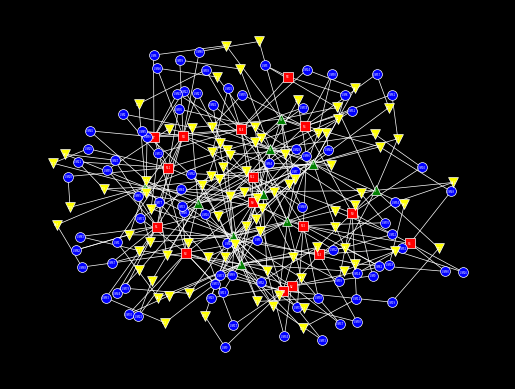

Reproduce this figure in Python.
from scipy.stats import binom
import random
import networkx as nx
import matplotlib.pyplot as plt
import sys


class Asset:
    def __init__(self, name: str, asset_type_name: str):
        self.name = name
        self.asset_type_name = asset_type_name
        self.n_associated_assets = dict()
        self.associated_assets = dict()

    def accepts(self, asset_type: str):
        return len(self.associated_assets[asset_type]) < self.n_associated_assets[asset_type]

    def print(self):
        print(
            f"{self.asset_type_name}: {self.name}. Associated assets: {[(n, [a.name for a in list(self.associated_assets[n])]) for n in self.associated_assets]}")


class Model:
    def __init__(self, metamodel: dict):
        self.n_assets = dict()
        self.assets = dict()
        self.n_assets['network'] = 1 + binom(n=30, p=0.5).rvs()
        self.n_assets['principal'] = 1 + \
            binom(n=10*self.n_assets['network'], p=0.05).rvs()
        self.n_assets['vm_instance'] = 100
        self.n_assets['admin'] = sys.maxsize
        self.n_assets['login'] = sys.maxsize
        self.assets['network'] = set()
        self.assets['vm_instance'] = set()
        self.assets['principal'] = set()
        self.assets['admin'] = set()

    def add(self, asset_type: str):
        a = None
        if len(self.assets[asset_type]) < self.n_assets[asset_type]:
            if asset_type == 'network':
                a = Asset(f"N{len(self.assets[asset_type])}", asset_type)
                a.n_associated_assets['network'] = 1 + \
                    binom(n=500, p=0.005).rvs()
                a.n_associated_assets['vm_instance'] = 1 + \
                    binom(n=1000, p=0.005).rvs()
                a.associated_assets['network'] = set()
                a.associated_assets['vm_instance'] = set()
            elif asset_type == 'principal':
                a = Asset(f"P{len(self.assets[asset_type])}", asset_type)
                a.n_associated_assets['admin'] = binom(n=200, p=0.1).rvs()
                a.associated_assets['admin'] = set()
            elif asset_type == 'vm_instance':
                a = Asset(f"VM{len(self.assets[asset_type])}", asset_type)
                a.n_associated_assets['network'] = 1
                a.n_associated_assets['admin'] = 1
                a.associated_assets['network'] = set()
                a.associated_assets['admin'] = set()
            elif asset_type == 'admin':
                a = Asset(f"A{len(self.assets[asset_type])}", asset_type)
                a.associated_assets['vm_instance'] = set()
                a.associated_assets['principal'] = set()
                a.n_associated_assets['vm_instance'] = 1
                a.n_associated_assets['principal'] = 1 + \
                    binom(n=5, p=0.1).rvs()
            elif asset_type == 'login':
                a = Asset(f"L{len(self.assets[asset_type])}", asset_type)
                a.associated_assets['vm_instance'] = set()
                a.associated_assets['principal'] = set()
                a.n_associated_assets['vm_instance'] = binom(n=30, p=0.5).rvs()
                a.n_associated_assets['principal'] = 1 + \
                    binom(n=5, p=0.1).rvs()
            else:
                raise ValueError(f'Unknown asset type: {asset_type}')
            self.assets[asset_type].add(a)
        else:
            print(
                f'Reached the limit of {self.n_assets[asset_type]} {asset_type} assets.')
        return a

    def associate(self, source_asset_type: str, target_asset_type: str):
        print(
            f'Attempting to associate some {source_asset_type} to some {target_asset_type}')
        available_source_assets = [
            a for a in self.assets[source_asset_type] if a.accepts(target_asset_type)]
        if len(available_source_assets) == 0:
            print(
                f'Could not find, and would not create, source {source_asset_type} to associate to {target_asset_type}')
            return False
        else:
            print(
                f'Found {len(available_source_assets)} {source_asset_type} to associate to {target_asset_type}')
            source_asset = random.choice(available_source_assets)

            available_target_assets = [
                a for a in self.assets[target_asset_type] if a.accepts(source_asset_type)]
            print(
                f'Prelim 1: Found {len(available_target_assets)} {target_asset_type} to associate to {source_asset_type}')
            available_target_assets = [
                a for a in available_target_assets if a not in source_asset.associated_assets[target_asset_type]]
            print(
                f'Prelim 2: Found {len(available_target_assets)} {target_asset_type} to associate to {source_asset_type}')
            if target_asset_type == source_asset_type:
                available_target_assets = [
                    a for a in available_target_assets if a != source_asset]
            print(
                f'Found {len(available_target_assets)} {target_asset_type} to associate to {source_asset_type}')
            if len(available_target_assets) > 0:
                target_asset = random.choice(available_target_assets)
            else:
                print(
                    f'Not enough {target_asset_type} to associate to {source_asset_type}. Attempting to create one.')
                target_asset = self.add(target_asset_type)

            if target_asset:
                source_asset.associated_assets[target_asset_type].add(
                    target_asset)
                target_asset.associated_assets[source_asset_type].add(
                    source_asset)
                print(f'Associated {source_asset.name} to {target_asset.name}')
                return True
            else:
                print(
                    f'Could not find or create target {target_asset_type} to associate to {source_asset_type}')
                return False

    def print(self):
        for asset_type in self.assets.keys():
            for asset in self.assets[asset_type]:
                asset.print()

    def plot(self):
        G = nx.Graph()
        for asset_type_name in self.assets.keys():
            for asset in self.assets[asset_type_name]:
                G.add_node(asset.name)
                for associated_asset_type_name in asset.associated_assets.keys():
                    for associated_asset in asset.associated_assets[associated_asset_type_name]:
                        G.add_edge(asset.name, associated_asset.name)
        pos = nx.spring_layout(G, k=0.25, iterations=50)
        plt.figure(facecolor='black')
        nx.draw_networkx_nodes(G, pos, nodelist=[nw.name for nw in self.assets['network']],
                               node_shape='s', node_color='red', edgecolors='white', linewidths=0.5, node_size=50)
        nx.draw_networkx_nodes(G, pos, nodelist=[ah.name for ah in self.assets['vm_instance']],
                               node_shape='o', node_color='blue', edgecolors='white', linewidths=0.5, node_size=50)
        nx.draw_networkx_nodes(G, pos, nodelist=[p.name for p in self.assets['principal']],
                               node_shape='^', node_color='green', edgecolors='white', linewidths=0.5, node_size=50)
        nx.draw_networkx_nodes(G, pos, nodelist=[a.name for a in self.assets['admin']],
                               node_shape='v', node_color='yellow', edgecolors='white', linewidths=0.5, node_size=50)
        nx.draw_networkx_edges(G, pos, edge_color='white', width=0.5)
        nx.draw_networkx_labels(G, pos, font_color='white', font_size=2)
        plt.axis('off')
        plt.savefig('model.png', dpi=1200, bbox_inches='tight',
                    pad_inches=0, facecolor='black')


class Sampler():
    def __init__(self):
        metamodel = {  'network': { 'abbreviation': 'N',
                                    'n': ('BinomialPlusOne', 30, 0.5), 
                                    'associated_assets': {
                                        'network': ('Binomial', 500, 0.005), 
                                        'vm_instance': ('Binomial', 1000, 0.005)}},
            'vm_instance': {        'abbreviation': 'VM',
                                    'n': ('Constant', 100),
                                    'associated_assets': {
                                        'network': ('Constant', 1),
                                        'admin': ('Constant', 1)}},
            'admin': {              'abbreviation': 'A',
                                    'n': ('Constant', sys.maxsize),
                                    'associated_assets': {
                                        'vm_instance': ('Constant', 1),
                                        'principal': ('BinomialPlusOne', 5, 0.1)}},
            'principal': {          'abbreviation': 'P',
                                    'n': ('BinomialPlusOne', 100, 0.05),
                                    'associated_assets': {
                                        'admin': ('Binomial', 200, 0.1)}}}
        self.model = Model(metamodel)

    def sample(self):
        print('Adding networks')
        while self.model.add('network'):
            pass
        print('Adding principals')
        while self.model.add('principal'):
            pass
        print('Associating networks to networks')
        while self.model.associate('network', 'network'):
            pass
        while self.model.associate('network', 'vm_instance'):
            pass
        while self.model.associate('vm_instance', 'admin'):
            pass
        while self.model.associate('admin', 'principal'):
            pass
        self.model.print()
        self.model.plot()


if __name__ == "__main__":
    sampler = Sampler()
    sampler.sample()
